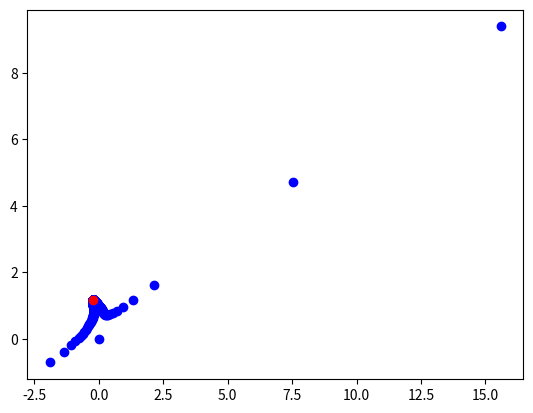

This chart was generated by the following Python code:
""" Tools for calculating Gradient Descent for ||Ax-b||. """
import matplotlib.pyplot as plt
import numpy as np


def main():
    ################################################################################
    # TODO: Fill in and change as needed
    A = np.array([[15,8],[6,5]])
    b = np.array([6, 4.5])
    initial_position = [0, 0]  # position at iteration 0
    total_step_count = 1000 # number of GD steps to take
    step_size = lambda i: 1/(i+1)  # function returning step size at iteration i
    ################################################################################

    # computes desired number of steps of gradient descent
    positions = compute_updates(A, b, initial_position, total_step_count, step_size)
    # print(positions.shape)

    # print out the values of the x_i
    for i in range(total_step_count+1):
        print(i, positions[i])
    print('p', positions)
    print(np.dot(np.linalg.inv(A), b))

    # plot the values of the x_i
    plt.scatter(positions[:, 0], positions[:, 1], c='blue')
    plt.scatter(np.dot(np.linalg.inv(A), b)[0],
                np.dot(np.linalg.inv(A), b)[1], c='red')
    plt.plot()
    plt.show()


def compute_gradient(A, b, x):
    """Computes the gradient of ||Ax-b|| with respect to x."""
    # TODO: Fill in

    return A.T @ (A@x - b)/np.linalg.norm(A@x - b)

def compute_update(A, b, x, step_count, step_size):
    """Computes the new point after the update at x."""
    return x - step_size(step_count) * compute_gradient(A, b, x)


def compute_updates(A, b, p, total_step_count, step_size):
    """Computes several updates towards the minimum of ||Ax-b|| from p.

    Params:
        b: in the equation ||Ax-b||
        p: initialization point
        total_step_count: number of iterations to calculate
        step_size: function for determining the step size at step i
    """
    positions = [np.array(p)]
    for k in range(total_step_count):
        positions.append(compute_update(A, b, positions[-1], k, step_size))
    return np.array(positions)

main()
